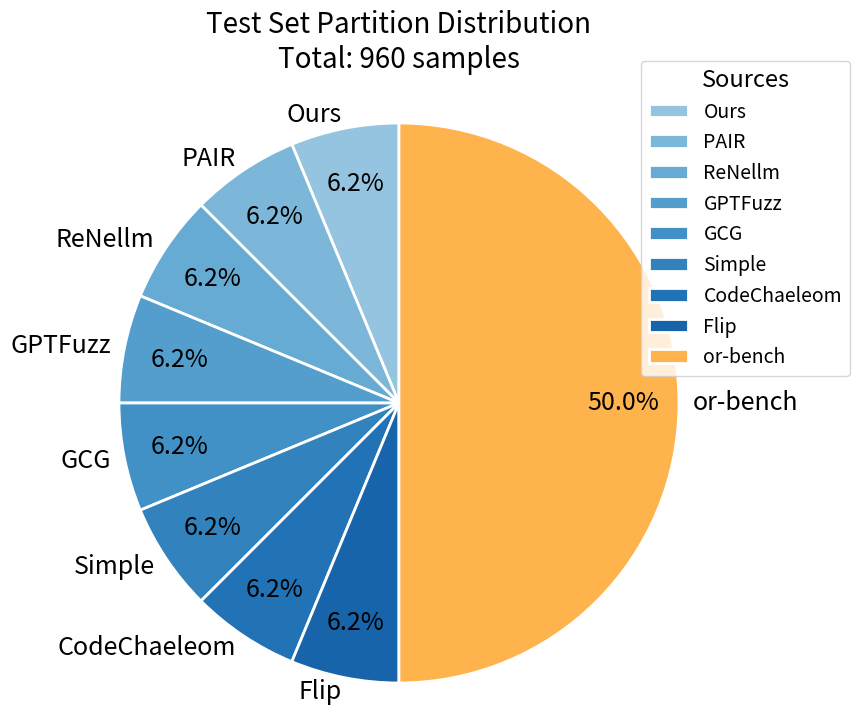

Recreate this plot in Python. (Note: this script raises an exception after producing the figure.)
import matplotlib.pyplot as plt
import numpy as np

# Data
labels = [
    "Ours",
    "PAIR",
    "ReNellm",
    "GPTFuzz",
    "GCG",
    "Simple",
    "CodeChaeleom",
    "Flip",
    "or-bench",
]
sizes = [60, 60, 60, 60, 60, 60, 60, 60, 480]

# Color settings
colors = plt.cm.Blues(np.linspace(0.4, 0.8, 8))  # Blue gradient
colors = np.vstack((colors, [1, 0.7, 0.3, 1]))  # Add orange

# Set font size
plt.rcParams.update({"font.size": 15})

# Create pie chart
plt.figure(figsize=(10, 8))
plt.pie(
    sizes,
    labels=labels,
    colors=colors,
    autopct="%1.1f%%",
    startangle=90,
    pctdistance=0.8,
    wedgeprops={"edgecolor": "white", "linewidth": 2},
    textprops={"fontsize": 18},
    labeldistance=1.05,
)  # Adjust label distance closer to center

# Add title
plt.title(
    "Test Set Partition Distribution\nTotal: 960 samples", pad=20, fontsize=20
)  # Set title font size

# Ensure pie chart is circular
plt.axis("equal")

# Add legend
plt.legend(
    labels,
    title="Sources",
    loc="center left",
    bbox_to_anchor=(0.8, 0.3, 0.5, 1),
    fontsize=14,  # Set legend font size
    title_fontsize=17,
)  # Set legend title font size

# Save figure
plt.savefig("helper/perplexity/result.pdf", bbox_inches="tight", dpi=300)
